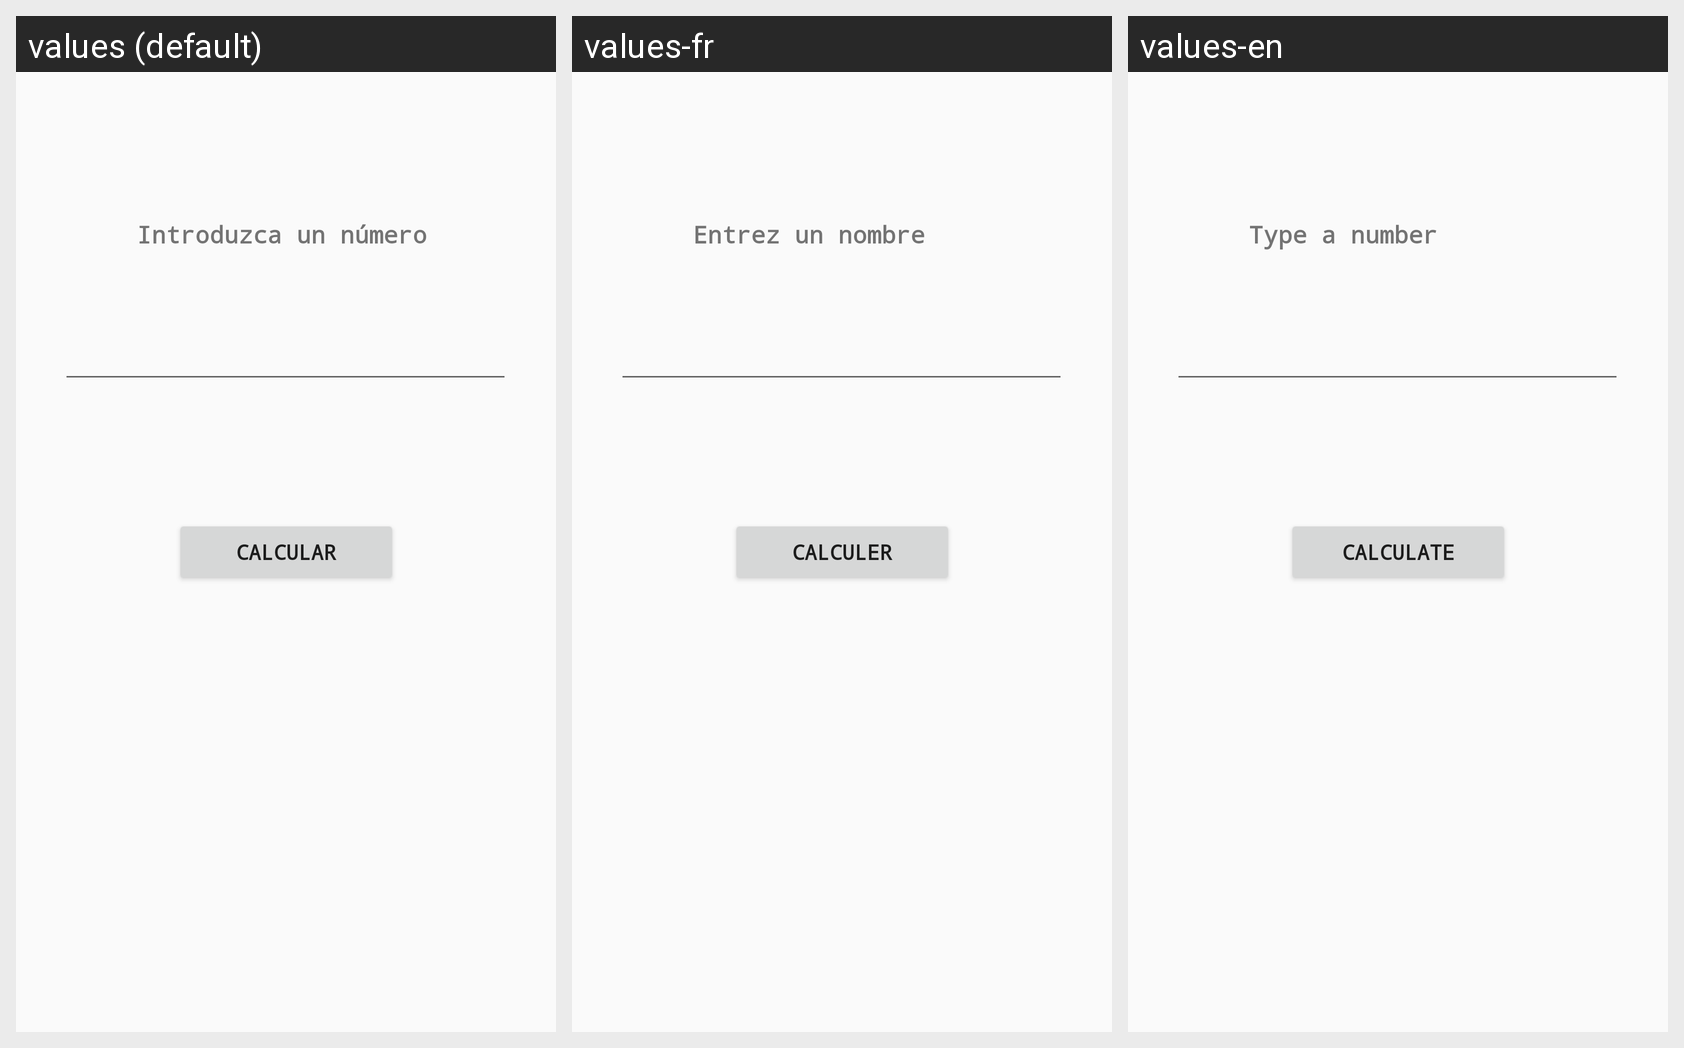

The Android screen below is rendered under several locales of the same app. Produce the string resources it draws, with the default and per-locale values.
Android screen res/layout/activity_numeros_primos.xml rendered under 3 locales, left to right: values (default), values-fr, values-en. Device: Nexus 5 (rendered at 1080×1920; each locale shown at half size, 540×960, under a caption strip naming it); theme AppTheme.
Strings drawn on this screen, with the default value and each locale's value (text and hints the layout hard-codes appear in the picture but are not listed):

btnPrimo
  values: Calcular
  values-fr: Calculer
  values-en: Calculate

numeroPrimo
  values: Introduzca un número
  values-fr: Entrez un nombre
  values-en: Type a number
